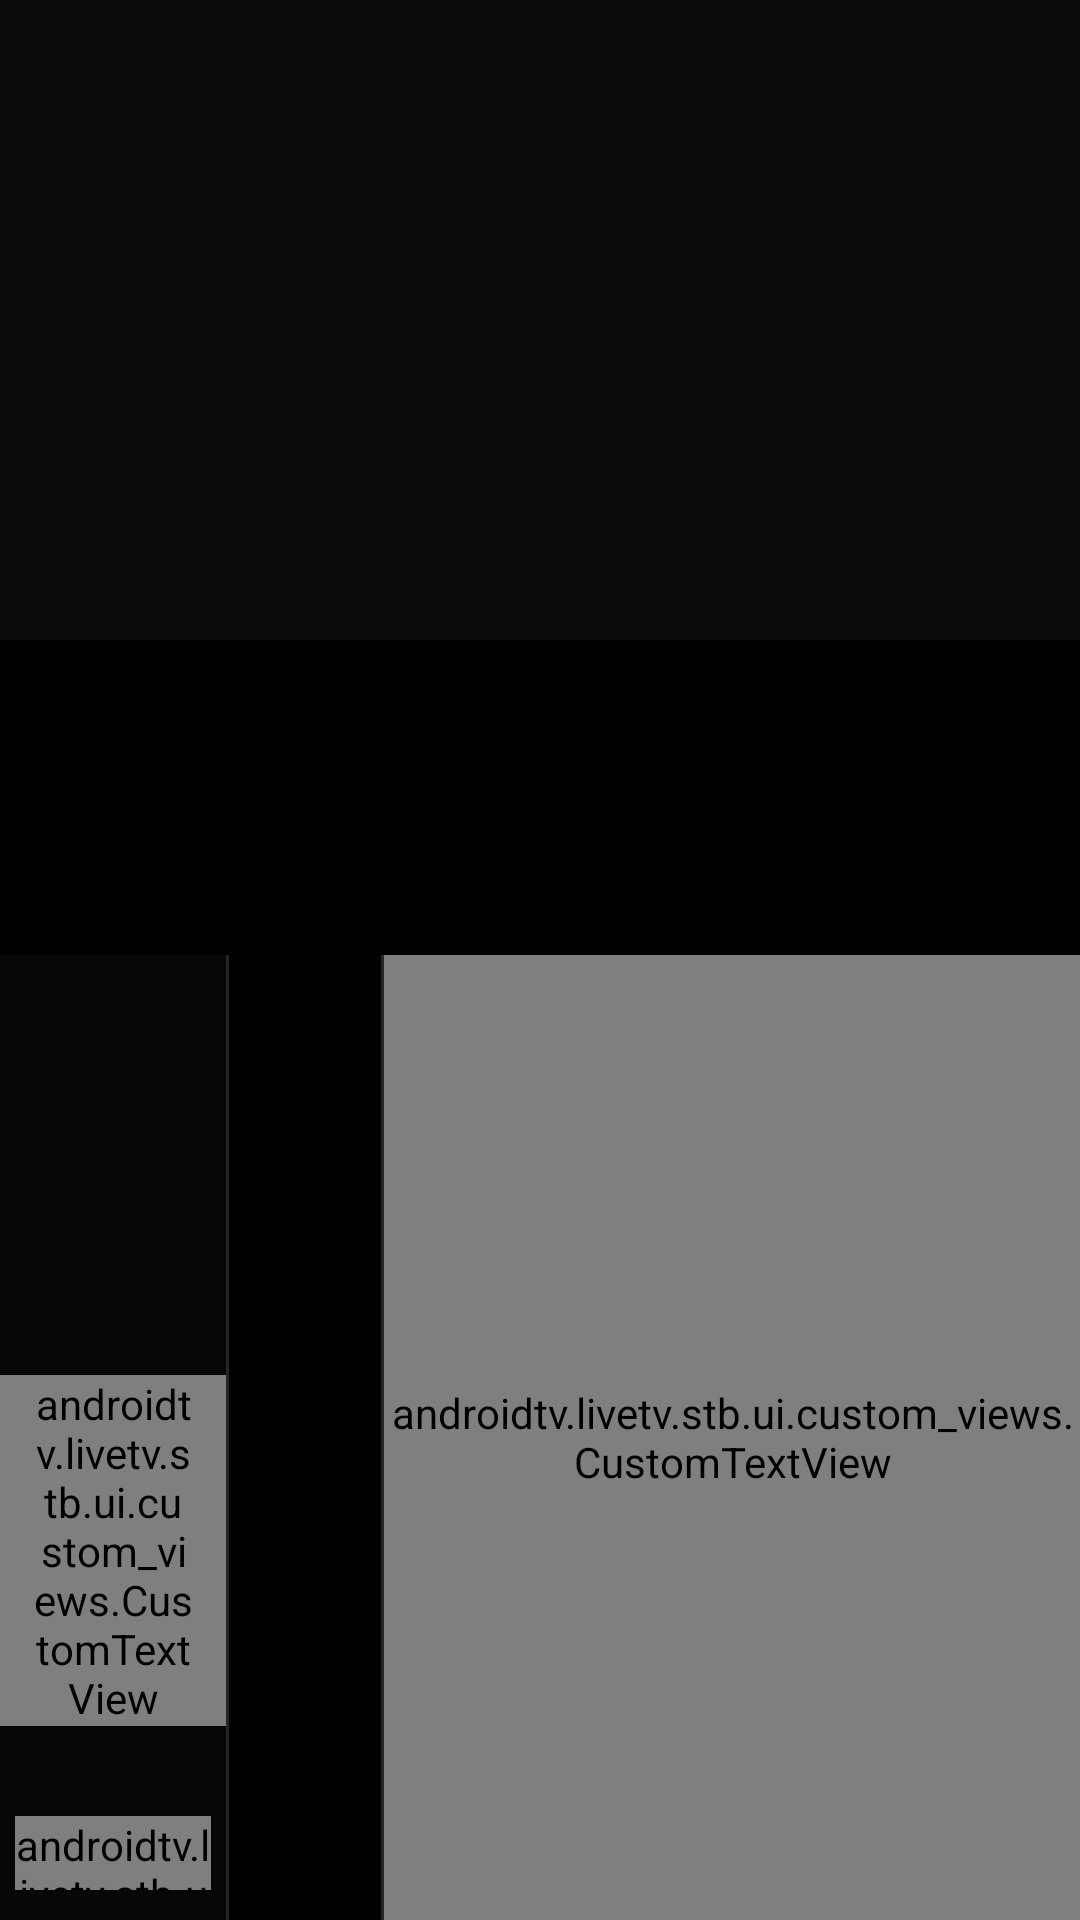

Here is an Android app screen rendered from its layout file. Give the layout XML and the strings, colors and styles it references.
<!-- AndroidManifest.xml: application theme AppTheme -->
<!-- res/layout/fragment_dvr2.xml -->
<?xml version="1.0" encoding="utf-8"?>
<FrameLayout xmlns:android="http://schemas.android.com/apk/res/android"
    xmlns:app="http://schemas.android.com/apk/res-auto"
    android:background="#40000000"
    android:layout_width="match_parent"
    android:layout_height="match_parent">

    <LinearLayout
        android:layout_width="match_parent"
        android:layout_height="match_parent"
        android:background="#aa000000"
        android:gravity="bottom"
        android:orientation="vertical">

        <FrameLayout
            android:layout_width="800dp"
            android:layout_height="0dp"
            android:layout_gravity="center_horizontal"
            android:layout_weight="1">


        </FrameLayout>

        <LinearLayout
            android:layout_width="match_parent"
            android:layout_height="0dp"
            android:layout_weight="2"
            android:background="#70000000"
            android:orientation="vertical">

            <android.support.v7.widget.RecyclerView
                android:id="@+id/channel_list"
                android:layout_width="match_parent"
                android:layout_height="105dp"
                android:overScrollMode="always"
                android:focusable="true"
                android:background="@color/transp"
                />


            <LinearLayout
                android:layout_width="match_parent"
                android:layout_height="match_parent"
                android:orientation="horizontal">

                <LinearLayout
                    android:layout_width="0dp"
                    android:layout_height="match_parent"
                    android:layout_weight="4"
                    android:gravity="center"
                    android:orientation="vertical">

                    <ImageView
                        android:layout_marginTop="@dimen/margin_medium"
                        android:id="@+id/img_dvr_channel_onAir"
                        android:layout_width="@dimen/epg_channel_on_air_width"
                        android:layout_height="@dimen/epg_channel_on_air_height"
                        android:scaleType="fitXY"
                        android:adjustViewBounds="true"
                        android:padding="@dimen/margin_medium"
                        android:gravity="center"
                        />
                    <androidtv.livetv.stb.ui.custom_views.CustomTextView
                        android:id="@+id/txt_on_air"
                        android:layout_width="wrap_content"
                        android:layout_height="wrap_content"
                        android:layout_gravity="center_horizontal"
                        android:background="#d01e1e"
                        app:fontAssetName="@string/font_helvetica_regular"
                        android:gravity="center"
                        android:layout_marginBottom="@dimen/margin_small"
                        android:paddingLeft="10dp"
                        android:paddingRight="10dp"
                        android:text="ON AIR"
                        android:textColor="#fff"
                        android:textAppearance="?android:attr/textAppearanceLarge"
                        android:textStyle="bold"/>

                    <LinearLayout
                        android:layout_width="wrap_content"
                        android:layout_height="wrap_content"
                        android:gravity="center"
                        android:padding="@dimen/margin_small"
                        android:layout_marginTop="@dimen/margin_high"
                        android:orientation="vertical">

                        <androidtv.livetv.stb.ui.custom_views.CustomTextView
                            android:id="@+id/txt_day"
                            android:layout_width="wrap_content"
                            android:layout_height="wrap_content"
                            android:gravity="center"
                            app:fontAssetName="@string/font_helvetica_regular"
                            android:text="@string/txt_empty"
                            android:textColor="#fff"
                            style="@style/Base.TextAppearance.AppCompat.Medium"/>

                        <androidtv.livetv.stb.ui.custom_views.CustomTextView
                            android:id="@+id/txt_date"
                            android:layout_width="wrap_content"
                            android:layout_height="wrap_content"
                            android:gravity="center"
                            app:fontAssetName="@string/font_helvetica_regular"
                            android:text="@string/txt_empty"
                            android:textColor="@color/date_defocused"
                            style="@style/Base.TextAppearance.AppCompat.Medium"/>
                    </LinearLayout>

                    <LinearLayout
                        android:layout_width="wrap_content"
                        android:layout_height="wrap_content"
                        android:gravity="center"
                        android:layout_marginTop="@dimen/margin_medium"
                        android:padding="@dimen/margin_small"
                        android:orientation="vertical">

                        <androidtv.livetv.stb.ui.custom_views.CustomTextView
                            android:id="@+id/txt_on_air_prgm_time"
                            android:layout_width="wrap_content"
                            android:layout_height="wrap_content"
                            android:gravity="center"
                            android:text="@string/txt_empty"
                            app:fontAssetName="@string/font_helvetica_regular"
                            android:textColor="@color/date_defocused"
                            style="@style/Base.TextAppearance.AppCompat.Medium"/>

                        <androidtv.livetv.stb.ui.custom_views.CustomTextView
                            android:id="@+id/txt_on_air_prgm_name"
                            android:layout_width="wrap_content"
                            android:layout_height="wrap_content"
                            android:gravity="center"
                            android:text="@string/txt_empty"
                            app:fontAssetName="@string/font_helvetica_regular"
                            android:textColor="#fff"
                            android:layout_marginTop="@dimen/margin_small"
                            style="@style/Base.TextAppearance.AppCompat.Medium"/>
                    </LinearLayout>
                </LinearLayout>

                <View
                    android:layout_width="1dp"
                    android:layout_height="match_parent"
                    android:background="@color/view"/>

                <FrameLayout
                    android:id="@+id/container_epg_dvr"
                    android:layout_width="0dp"
                    android:layout_weight="15"
                    android:layout_height="match_parent"
                    android:layout_gravity="center">
                    <LinearLayout
                        android:id="@+id/layout_date_epg"
                        android:layout_width="match_parent"
                        android:layout_height="match_parent">

                        <android.support.v7.widget.RecyclerView
                            android:id="@+id/gv_date"
                            android:layout_width="0dp"
                            android:layout_height="match_parent"
                            android:layout_weight="3.5"
                            android:nextFocusUp="@id/channel_list"
                            android:focusable="true"
                            android:background="@color/transp"
                            android:focusableInTouchMode="true"
                            />

                        <View
                            android:layout_width="1dp"
                            android:layout_height="match_parent"

                            android:background="@color/view"/>
                         <RelativeLayout
                             android:layout_width="0dp"
                             android:layout_weight="16"
                             android:layout_height="match_parent">
                             <android.support.v7.widget.RecyclerView
                                 android:id="@+id/gv_prgms"
                                 android:layout_width="match_parent"
                                 android:layout_height="match_parent"

                                 android:listSelector="@drawable/main_dvr_list_selector"
                                 android:nextFocusLeft="@id/gv_date"
                                 android:nextFocusUp="@id/channel_list"
                                 android:drawSelectorOnTop="true"
                                 />
                             <androidtv.livetv.stb.ui.custom_views.CustomTextView
                                 android:id="@+id/noepg"
                                 android:layout_width="match_parent"
                                 android:layout_height="match_parent"
                                 android:gravity="center"
                                 android:textColor="@color/color_white"
                                 style="@style/Base.TextAppearance.AppCompat.Large"
                                 app:fontAssetName="@string/font_exo_semi_bold"
                                 android:text="Dvr Loading..."/>
                         </RelativeLayout>

                    </LinearLayout>
                </FrameLayout>




            </LinearLayout>

        </LinearLayout>
    </LinearLayout>
</FrameLayout>
<!-- resources referenced by this layout -->
<resources>
  <color name="color_white">#FEFEFE</color>
  <color name="date_defocused">#929091</color>
  <color name="transp">#cc000000</color>
  <color name="view">#80444849</color>
  <dimen name="epg_channel_on_air_height">135dp</dimen>
  <dimen name="epg_channel_on_air_width">180dp</dimen>
  <dimen name="margin_high">20dp</dimen>
  <dimen name="margin_medium">10dp</dimen>
  <dimen name="margin_small">5dp</dimen>
  <!-- drawable main_dvr_list_selector (drawable) -->
  <?xml version="1.0" encoding="utf-8"?>
  <selector xmlns:android="http://schemas.android.com/apk/res/android">
  
      <item android:drawable="@drawable/dvr_selector" android:state_focused="true" />
      <item android:drawable="@drawable/dvr_focused" android:state_selected="true" />
      <item android:drawable="@color/no_color"/>
      
  
  </selector>
  <string name="font_exo_semi_bold">Exo2-SemiBold.otf</string>
  <string name="font_helvetica_regular">HelveticaNeue.ttf</string>
  <string name="txt_empty" />
  <style name="AppTheme" parent="Theme.AppCompat.NoActionBar">
          
          <item name="colorPrimary">@color/colorPrimary</item>
          <item name="colorPrimaryDark">@color/colorPrimaryDark</item>
          <item name="colorAccent">@color/colorAccent</item>
          <item name="android:windowNoTitle">true</item>
          <item name="android:windowActionBar">false</item>
          <item name="android:windowFullscreen">true</item>
          <item name="android:windowContentOverlay">@null</item>
      </style>
  <!-- drawable dvr_selector (drawable) -->
  <?xml version="1.0" encoding="utf-8"?>
  <shape xmlns:android="http://schemas.android.com/apk/res/android"
      android:shape="rectangle" >
      <stroke
          android:width="2dp"
          android:color="@color/white" />
      <solid android:color="@color/epg_bg_color"/>
  </shape>
  <!-- drawable dvr_focused (drawable) -->
  <?xml version="1.0" encoding="utf-8"?>
  <shape xmlns:android="http://schemas.android.com/apk/res/android"
      android:shape="rectangle" >
      <stroke
          android:width="2dp"
          android:color="@color/epg_transp" />
      <solid android:color="@color/epg_transp"/>
  </shape>
  <color name="no_color">#00000000</color>
  <color name="colorPrimary">#3F51B5</color>
  <color name="colorPrimaryDark">#303F9F</color>
  <color name="colorAccent">#FF4081</color>
  <color name="white">#FFFFFF</color>
  <color name="epg_bg_color">#CCFFFFFF</color>
  <color name="epg_transp">#8055595e</color>
</resources>
